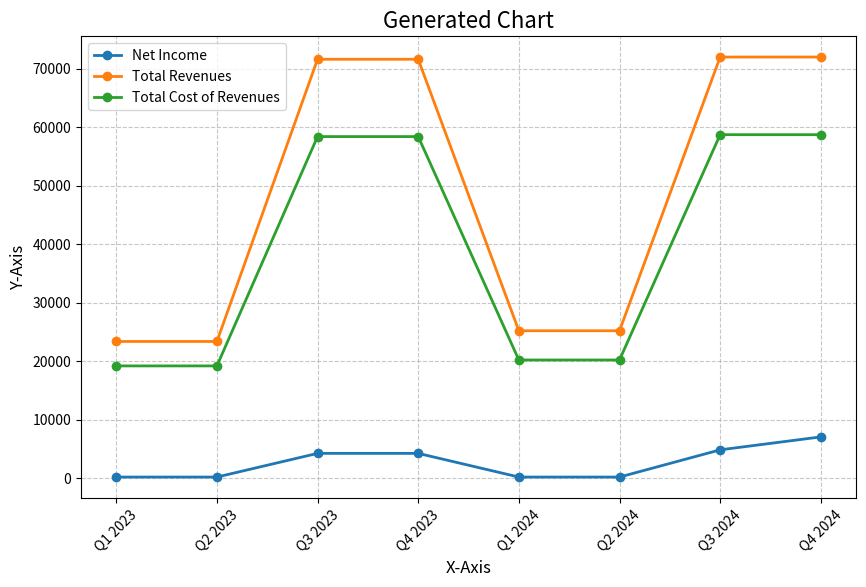

Here is the Python script that generated this plot:
import re
import json
import matplotlib.pyplot as plt

def parse_response_and_generate_chart(llm_response):
    """
    Parses the LLM response to extract JSON data and chart type, then generates a chart.
    """
    try:
        # Extract JSON part using regex
        #print(llm_response)
        json_match = re.search(r"```json(.*?)```", llm_response, re.DOTALL)
        
        print('1')
        if not json_match:
            print("No JSON data found in the response.")
            return None
        
        # Clean up invalid JSON keys/values
        raw_json = json_match.group(1).strip()
         # Replace invalid chart type value
        print('2')
        response_json = json.loads(raw_json)
        print('3')
        # Extract chart type from the corrected JSON
        chart_type = response_json.get("chartType", "Line Chart").lower()
        print(chart_type)
        chart_title = response_json.get("chartTitle", "Generated Chart")
        print(chart_title)
        x_axis_title = response_json.get("xAxisTitle", "X-Axis")
        print(x_axis_title)
        y_axis_title = response_json.get("yAxisTitle", "Y-Axis")
        print(y_axis_title)
        series_data = response_json.get("data", [])
        print(series_data)

        # Generate chart
        return generate_chart(chart_type, chart_title, x_axis_title, y_axis_title, series_data)
    except json.JSONDecodeError as e:
        print(f"Error decoding JSON: {e}")
        return None
    except Exception as e:
        print(f"Error parsing response or generating chart: {e}")
        return None


def generate_chart(chart_type, chart_title, x_axis_title, y_axis_title, series_data):
    """
    Generates a chart based on the type and data provided.
    """
    try:
        plt.figure(figsize=(10, 6))

        if chart_type == "line chart":
            for series in series_data:
                data_points = series.get("data", [])
                x_values = [dp["x"] for dp in data_points]
                y_values = [dp["y"] for dp in data_points]
                plt.plot(
                    x_values,
                    y_values,
                    label=series["label"],  # Fixed: Use 'label' instead of 'name'
                    marker="o",
                    linewidth=2
                )
        elif chart_type == "bar_chart":
            x = range(len(series_data[0]["data"]))
            width = 0.2
            for i, series in enumerate(series_data):
                data_points = series.get("data", [])
                y_values = [dp["y"] for dp in data_points]
                x_offset = [p + i * width for p in x]
                plt.bar(
                    x_offset,
                    y_values,
                    width=width,
                    label=series["label"]  # Fixed: Use 'label' instead of 'name'
                )
            plt.xticks([p + width for p in x], [dp["x"] for dp in series_data[0]["data"]])
        else:
            print(f"Unsupported chart type: {chart_type}")
            return None

        # Customize chart
        plt.title(chart_title, fontsize=16)
        plt.xlabel(x_axis_title, fontsize=12)
        plt.ylabel(y_axis_title, fontsize=12)
        plt.xticks(rotation=45)
        plt.legend()
        plt.grid(True, linestyle="--", alpha=0.7)

        # Save chart
        chart_path = "generated_chart.png"
        plt.savefig(chart_path, bbox_inches="tight")
        plt.close()

        print(f"Chart saved as {chart_path}")
        return chart_path
    except Exception as e:
        print(f"Error generating chart: {e}")
        return None

    
response = '''
LLM response: Based on the trend, I suggest using a Line Chart to visualize the income and expense trend. A Line Chart is suitable for showing trends over time and can effectively display the fluctuations in income and expenses.

Here is the data in JSON format suitable for creating the chart:

```json
{
  "chartType": "Line Chart",
  "data": [
    {
      "label": "Net Income",
      "data": [
        {"x": "Q1 2023", "y": 167},
        {"x": "Q2 2023", "y": 167},
        {"x": "Q3 2023", "y": 4217},
        {"x": "Q4 2023", "y": 4217},
        {"x": "Q1 2024", "y": 167},
        {"x": "Q2 2024", "y": 167},
        {"x": "Q3 2024", "y": 4821},
        {"x": "Q4 2024", "y": 7031}
      ]
    },
    {
      "label": "Total Revenues",
      "data": [
        {"x": "Q1 2023", "y": 23350},
        {"x": "Q2 2023", "y": 23350},
        {"x": "Q3 2023", "y": 71606},
        {"x": "Q4 2023", "y": 71606},
        {"x": "Q1 2024", "y": 25182},
        {"x": "Q2 2024", "y": 25182},
        {"x": "Q3 2024", "y": 71983},
        {"x": "Q4 2024", "y": 71983}
      ]
    },
    {
      "label": "Total Cost of Revenues",
      "data": [
        {"x": "Q1 2023", "y": 19172},
        {"x": "Q2 2023", "y": 19172},
        {"x": "Q3 2023", "y": 58384},
        {"x": "Q4 2023", "y": 58384},
        {"x": "Q1 2024", "y": 20185},
        {"x": "Q2 2024", "y": 20185},
        {"x": "Q3 2024", "y": 58712},
        {"x": "Q4 2024", "y": 58712}
      ]
    }
  ]
}
```

This data includes three lines: Net Income, Total Revenues, and Total Cost of Revenues. Each line has data points for each quarter of 2023 and 2024. The x-axis represents the quarter, and the y-axis represents the value of each data point.


'''

chart_path = parse_response_and_generate_chart(response)
print(chart_path)
